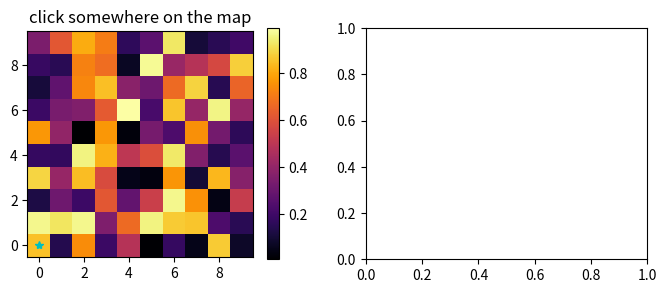

Recreate this plot in Python.
#
# An example demonstrating interactive clicking
#
import matplotlib.pyplot as plt
import numpy as np


my_x = np.linspace(-5, 5, 100)
my_map = np.random.rand(10, 10)


class PointMover:
    def __init__(self):
        self.fig, self.ax = plt.subplots(1, 2, figsize=(8, 3))
        self.ax[0].set_title('click somewhere on the map')
        #
        # Some map. Replace it with your own.
        #
        cax = self.ax[0].imshow(my_map, origin='lower',
                                cmap='inferno')
        plt.colorbar(cax, ax=self.ax[0])
        #
        # Create the clicking point
        #
        self.point, = self.ax[0].plot([0], [0], 'c*')
        plt.show()
        #
        # Link the class to clicking event
        #
        self.cid = \
            self.point.figure.canvas.mpl_connect('button_press_event', self)

    def __call__(self, event):
        #
        # Grab clicking event information
        #
        print('click', event)
        if event.inaxes != self.point.axes:
            return
        j, i = int(round(event.xdata)), int(round(event.ydata))
        #
        # Update pointer position in the first axis
        #
        self.point.set_data(j, i)
        self.point.figure.canvas.draw()
        #
        # Clear the other axes. Avoid nan / inf problem here if you want.
        #
        self.ax[1].clear()
        if not np.isfinite(my_map[i, j]):
            return
        #
        # Update the other axes. Replace it with what you want.
        #
        self.ax[1].set_title('y=sin(' + str(i) + 'x+' + str(j) + ')')
        self.ax[1].plot(my_x, np.sin(i * my_x + j))
        plt.draw()


pointmover = PointMover()
